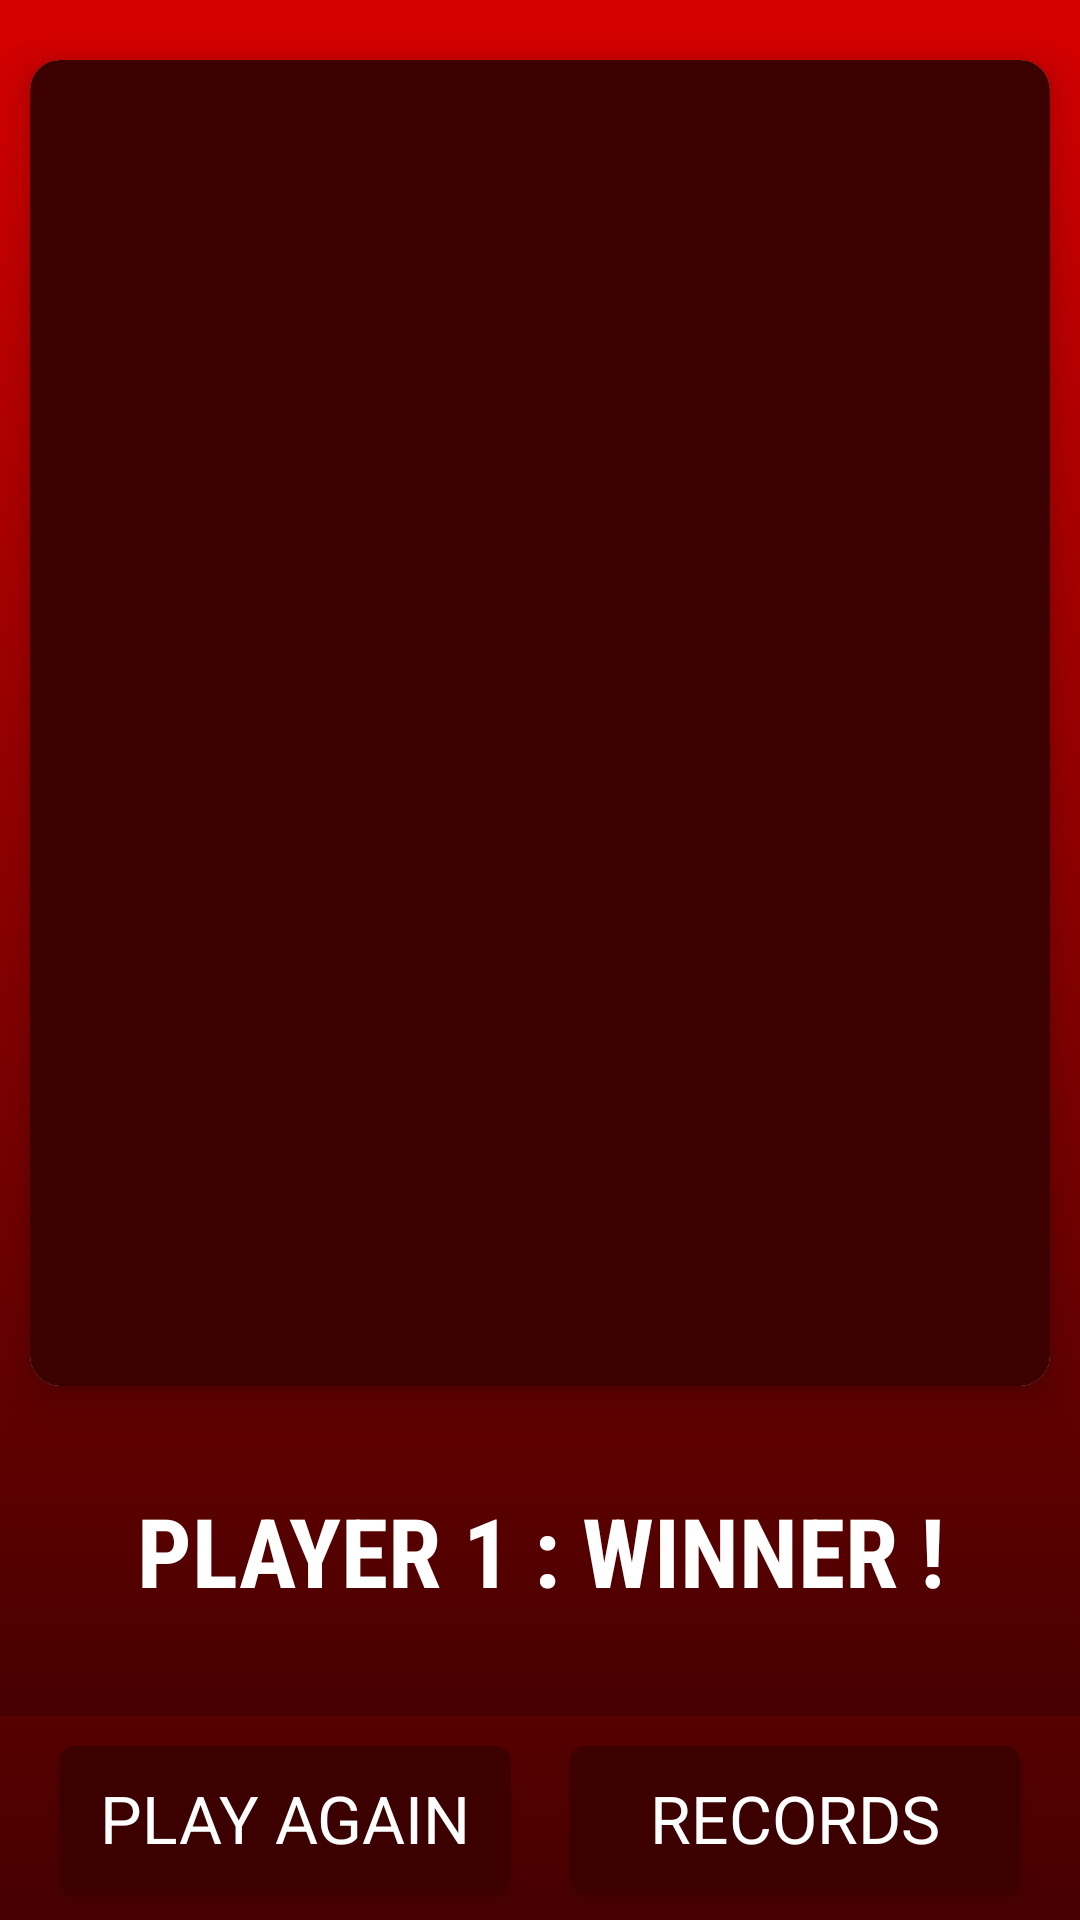

Reconstruct the res/layout file that produces this screen, plus the resources it refers to.
<!-- AndroidManifest.xml: fallback theme Theme.MaterialComponents.DayNight.NoActionBar -->
<!-- res/layout/activity_game_.xml -->
<?xml version="1.0" encoding="utf-8"?>
<RelativeLayout xmlns:android="http://schemas.android.com/apk/res/android"
    xmlns:app="http://schemas.android.com/apk/res-auto"
    xmlns:tools="http://schemas.android.com/tools"
    android:layout_width="match_parent"
    android:layout_height="match_parent"
    android:background="@drawable/main_bg"
    android:theme="@style/AppTheme2"
    tools:context="com.anuntah.marvel_tictactoe.MainActivity">


    <LinearLayout
        android:layout_width="match_parent"
        android:layout_height="match_parent"
        android:orientation="vertical"
        android:layout_below="@+id/toolbar"
        android:layout_marginTop="10dp"
        tools:ignore="UnknownId">

        <LinearLayout
            android:layout_width="match_parent"
            android:layout_height="0dp"
            android:layout_weight="1"
            android:layout_gravity="center_horizontal"
            android:background="@drawable/main_bg"
            android:orientation="vertical">

            <android.support.v7.widget.CardView
                android:layout_width="match_parent"
                android:layout_height="332dp"
                android:layout_marginTop="10dp"
                android:layout_marginLeft="10dp"
                android:layout_marginRight="10dp"
                android:layout_weight="1"
                android:background="@android:color/white"
                android:foregroundGravity="center"
                app:cardBackgroundColor="#ffffff"
                app:cardCornerRadius="10dp"
                app:cardElevation="8dp"
                tools:ignore="UnknownId"
                xml:cardview="http://schemas.android.com/apk/res-auto">

                <LinearLayout
                    android:padding="8dp"
                    android:background="@drawable/rounded_corner_button_red"
                    android:id="@+id/linearLayout"
                    android:layout_width="match_parent"
                    android:layout_height="match_parent"
                    android:orientation="vertical">

                </LinearLayout>
            </android.support.v7.widget.CardView>

            <TextView
                android:id="@+id/tvWinner"
                android:layout_width="match_parent"
                android:layout_height="0dp"
                android:layout_weight="1"
                android:fontFamily="sans-serif-condensed"
                android:gravity="center"
                android:textStyle="bold"
                android:textSize="32dp"
                android:text="Player 1 : Winner !"
                android:textAllCaps="true"
                android:textAppearance="@style/Base.TextAppearance.AppCompat.Large"
                android:textColor="@android:color/white" />


        </LinearLayout>

        <LinearLayout
            android:layout_width="match_parent"
            android:layout_height="wrap_content"
            android:layout_alignParentBottom="true"
            android:layout_marginLeft="10dp"
            android:layout_marginRight="10dp">

            <Button
                android:id="@+id/play_again"
                android:layout_width="0dp"
                android:layout_height="wrap_content"
                android:layout_margin="10dp"
                android:layout_weight="1"
                android:background="@drawable/rounded_corner_button_red"
                android:fontFamily="sans-serif"
                android:text="Play Again"
                android:onClick="reset"
                android:textAllCaps="true"
                android:textAppearance="@style/Base.TextAppearance.AppCompat.Large"
                android:textColor="@android:color/white" />

            <Button
                android:id="@+id/records"
                android:layout_width="0dp"
                android:layout_height="wrap_content"
                android:layout_margin="10dp"
                android:layout_weight="1"
                android:background="@drawable/rounded_corner_button_red"
                android:fontFamily="sans-serif"
                android:text="Records"
                android:onClick="records"
                android:textAllCaps="true"
                android:textAppearance="@style/Base.TextAppearance.AppCompat.Large"
                android:textColor="@android:color/white" />

        </LinearLayout>

    </LinearLayout>


</RelativeLayout>
<!-- resources referenced by this layout -->
<resources>
  <!-- drawable main_bg (drawable) -->
  <?xml version="1.0" encoding="utf-8"?>
  <selector xmlns:android="http://schemas.android.com/apk/res/android">
  
      <item>
          <shape>
              <gradient
                  android:angle="90"
                  android:startColor="#470000"
                  android:endColor="#D50000"
                  android:type="linear"
                  />
          </shape>
      </item>
  
  
  </selector>
  <!-- drawable rounded_corner_button_red (drawable) -->
  <?xml version="1.0" encoding="utf-8"?>
  <selector xmlns:android="http://schemas.android.com/apk/res/android">
  
      <item android:state_pressed="false" android:state_focused="false">
          <shape>
              <solid
                  android:color="#3c0000"/>
  
  
              <corners
                  android:radius="5dp" />
          </shape>
      </item>
  
  </selector>
  <style name="AppTheme2" parent="Theme.AppCompat.Light.DarkActionBar">
          
          <item name="colorPrimary">@color/colorPrimary</item>
          <item name="colorPrimaryDark">@color/colorPrimaryDark</item>
          <item name="colorAccent">@color/colorAccent</item>
      </style>
  <color name="colorPrimary">#b20000</color>
  <color name="colorPrimaryDark">#470000</color>
  <color name="colorAccent">#FF4081</color>
</resources>
